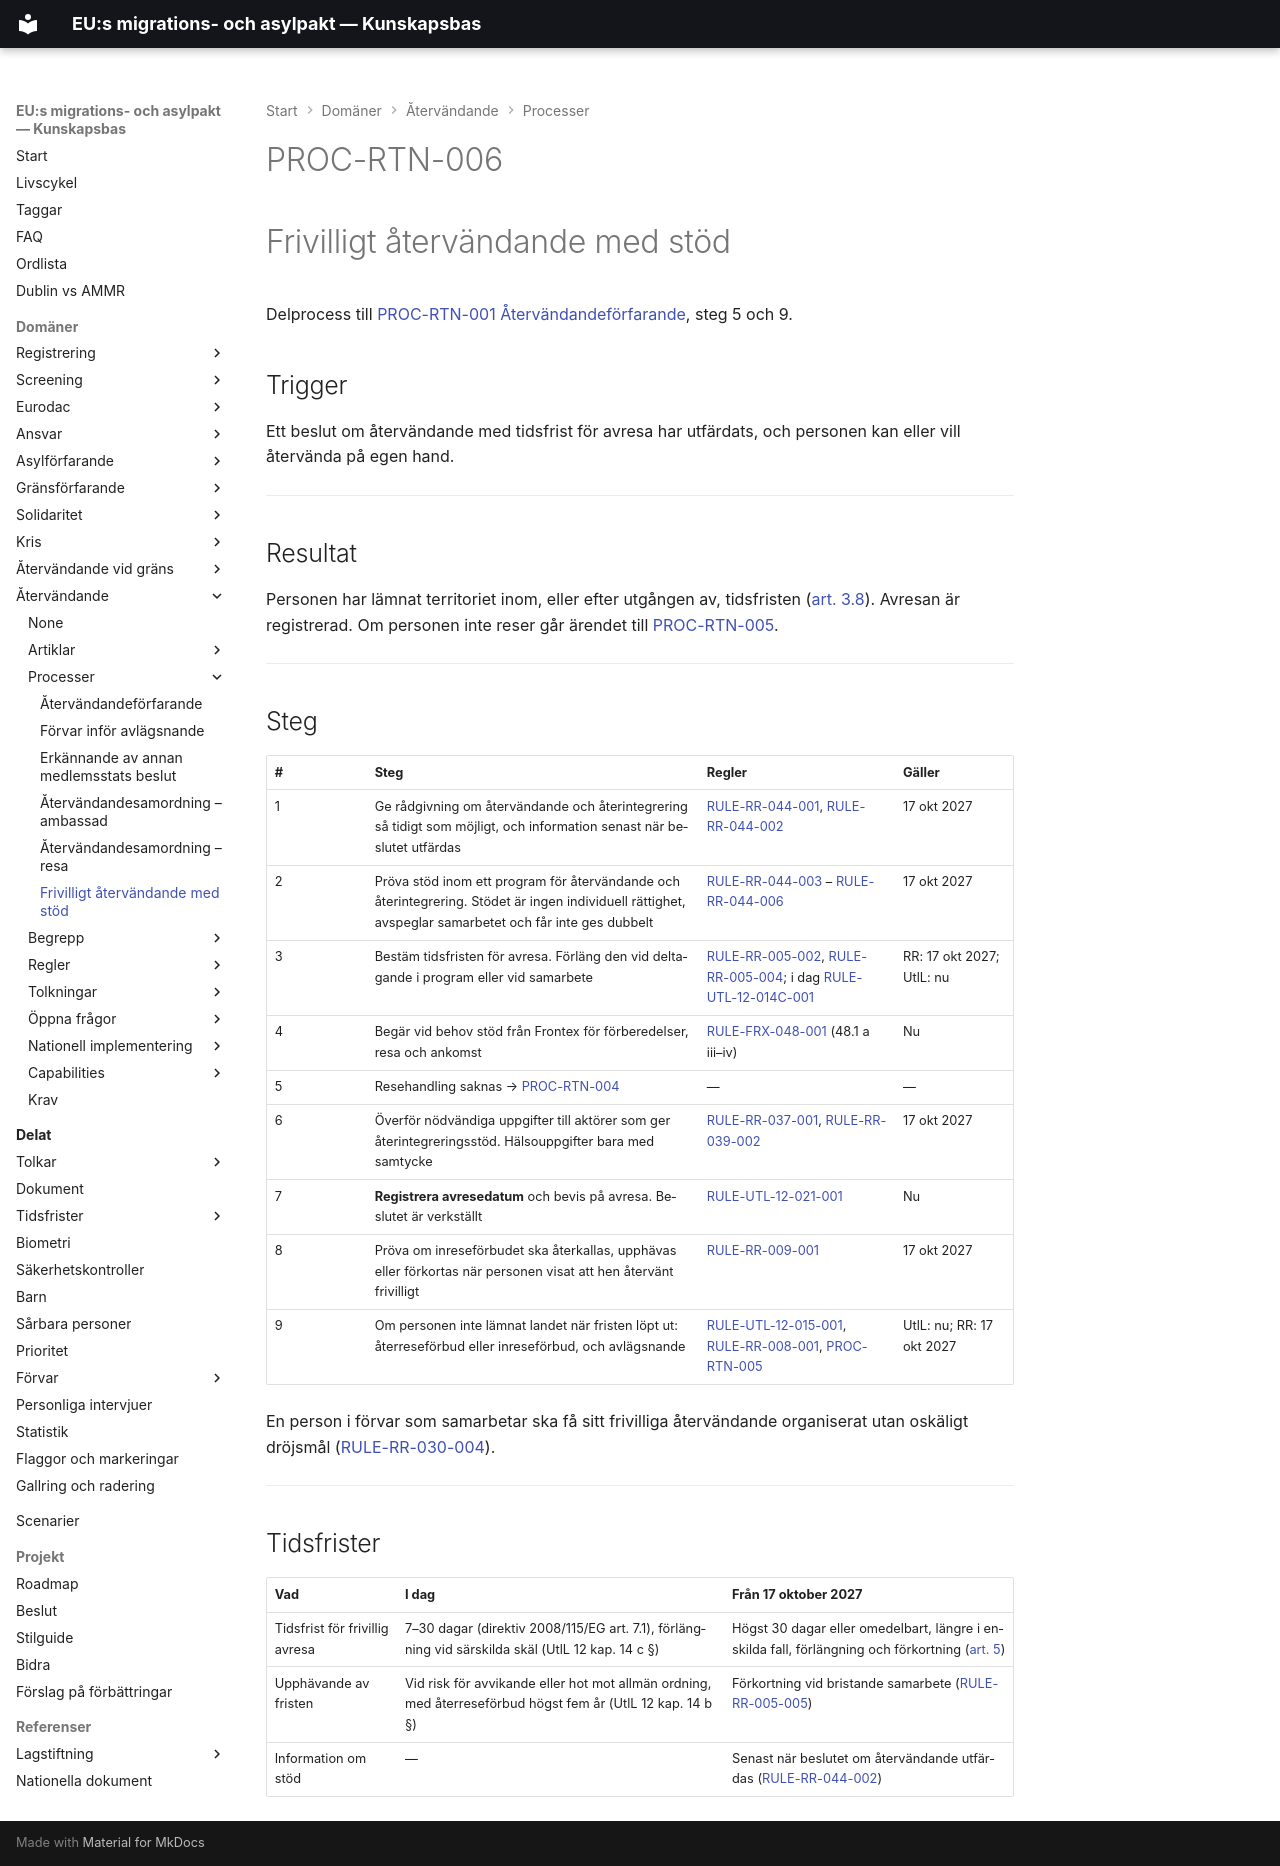

repository: chrhe894/migration_pact · page: domains/return/processes/assisted-voluntary-return.html · generator: mkdocs

---
tags:
  - återvändande
  - återvändandesamordning
  - frivilligt-återvändande
  - process
---

# PROC-RTN-006

# Frivilligt återvändande med stöd

Delprocess till [PROC-RTN-001 Återvändandeförfarande](return-procedure.md), steg 5 och 9.

## Trigger

Ett beslut om återvändande med tidsfrist för avresa har utfärdats, och personen kan eller vill återvända på egen hand.

---

## Resultat

Personen har lämnat territoriet inom, eller efter utgången av, tidsfristen ([art. 3.8](../articles/rr-003.md)). Avresan är registrerad. Om personen inte reser går ärendet till [PROC-RTN-005](return-coordination-travel.md).

---

## Steg

| # | Steg | Regler | Gäller |
|---|------|--------|--------|
| 1 | Ge rådgivning om återvändande och återintegrering så tidigt som möjligt, och information senast när beslutet utfärdas | [RULE-RR-044-001](../rules/rule-rr-044-001.md), [RULE-RR-044-002](../rules/rule-rr-044-002.md) | 17 okt 2027 |
| 2 | Pröva stöd inom ett program för återvändande och återintegrering. Stödet är ingen individuell rättighet, avspeglar samarbetet och får inte ges dubbelt | [RULE-RR-044-003](../rules/rule-rr-044-003.md) – [RULE-RR-044-006](../rules/rule-rr-044-006.md) | 17 okt 2027 |
| 3 | Bestäm tidsfristen för avresa. Förläng den vid deltagande i program eller vid samarbete | [RULE-RR-005-002](../rules/rule-rr-005-002.md), [RULE-RR-005-004](../rules/rule-rr-005-004.md); i dag [RULE-UTL-12-014C-001](../rules/rule-utl-12-014c-001.md) | RR: 17 okt 2027; UtlL: nu |
| 4 | Begär vid behov stöd från Frontex för förberedelser, resa och ankomst | [RULE-FRX-048-001](../rules/rule-frx-048-001.md) (48.1 a iii–iv) | Nu |
| 5 | Resehandling saknas → [PROC-RTN-004](return-coordination-embassy.md) | — | — |
| 6 | Överför nödvändiga uppgifter till aktörer som ger återintegreringsstöd. Hälsouppgifter bara med samtycke | [RULE-RR-037-001](../rules/rule-rr-037-001.md), [RULE-RR-039-002](../rules/rule-rr-039-002.md) | 17 okt 2027 |
| 7 | **Registrera avresedatum** och bevis på avresa. Beslutet är verkställt | [RULE-UTL-12-021-001](../rules/rule-utl-12-021-001.md) | Nu |
| 8 | Pröva om inreseförbudet ska återkallas, upphävas eller förkortas när personen visat att hen återvänt frivilligt | [RULE-RR-009-001](../rules/rule-rr-009-001.md) | 17 okt 2027 |
| 9 | Om personen inte lämnat landet när fristen löpt ut: återreseförbud eller inreseförbud, och avlägsnande | [RULE-UTL-12-015-001](../rules/rule-utl-12-015-001.md), [RULE-RR-008-001](../rules/rule-rr-008-001.md), [PROC-RTN-005](return-coordination-travel.md) | UtlL: nu; RR: 17 okt 2027 |

En person i förvar som samarbetar ska få sitt frivilliga återvändande organiserat utan oskäligt dröjsmål ([RULE-RR-030-004](../rules/rule-rr-030-004.md)).

---

## Tidsfrister

| Vad | I dag | Från 17 oktober 2027 |
|-----|-------|----------------------|
| Tidsfrist för frivillig avresa | 7–30 dagar (direktiv 2008/115/EG art. 7.1), förlängning vid särskilda skäl (UtlL 12 kap. 14 c §) | Högst 30 dagar eller omedelbart, längre i enskilda fall, förlängning och förkortning ([art. 5](../articles/rr-005.md)) |
| Upphävande av fristen | Vid risk för avvikande eller hot mot allmän ordning, med återreseförbud högst fem år (UtlL 12 kap. 14 b §) | Förkortning vid bristande samarbete ([RULE-RR-005-005](../rules/rule-rr-005-005.md)) |
| Information om stöd | — | Senast när beslutet om återvändande utfärdas ([RULE-RR-044-002](../rules/rule-rr-044-002.md)) |
